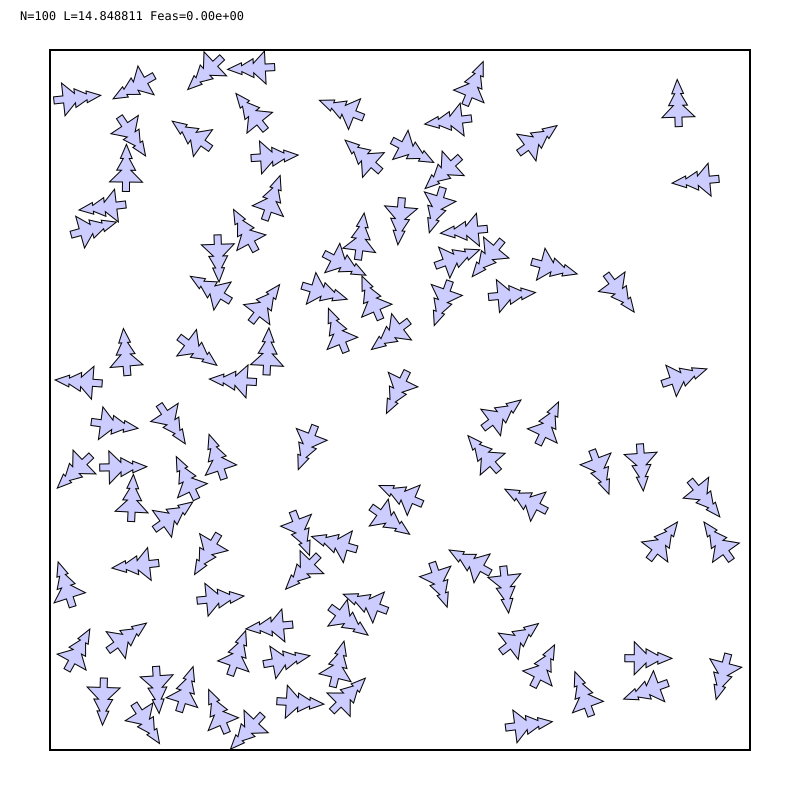

Data behind this chart, as committed beside it:
# prefix=out/N100/graph_ms_1h/N100_ms_s2…
i, cx, cy, theta_rad
0, -1.379, -5.892, 6.042
1, -4.179, 5.45, 0.9518
2, 6.911, -5.579, 2.882
3, 2.298, -5.224, 5.359
4, 1.128, 5.019, 2.303
5, 2.68, 5.355, 5.334
6, -0.4542, -4.402, 1.213
7, -3.797, -1.487, 0.3215
8, -2.206, -2.551, 3.509
9, -5.799, 0.7185, 0.08503
10, 2.437, -6.924, 4.838
11, -6.014, 4.124, 1.689
12, -1.436, 3.012, 4.239
13, 5.496, -6.071, 1.919
14, -3.747, -6.877, 0.4001
15, 0.06481, 0.433, 2.685
16, 3.987, -6.513, 0.3539
17, -5.388, 6.78, 2.081
18, -0.8657, 3.173, 6.151
19, -0.9636, 6.064, 1.197
20, -7.143, 6.376, 4.821
21, -4.626, -6.419, 5.982
22, -2.803, 4.006, 5.951
23, 4.147, -1.249, 3.505
24, 0.2912, -2.127, 1.169
25, -2.474, -4.782, 1.663
26, -1.303, -6.464, 5.493
27, 3.018, -0.7623, 5.837
28, -2.821, 0.7321, 6.232
29, -1.886, 2.368, 4.42
30, -6.518, 0.3654, 1.496
31, 0.938, 2.915, 5.06
32, -2.858, 7.052, 1.62
33, -4.997, -0.263, 3.727
34, -3.153, 3.337, 0.4925
35, 2.041, 3.234, 2.451
36, -5.049, -2.627, 5.331
37, 0.03267, 1.553, 2.217
38, 5.402, -3.224, 5.633
39, -0.5636, 4.984, 0.8509
40, -4.402, -1.924, 0.4431
41, 0.9929, 2.335, 2.803
42, 2.986, 2.88, 4.451
43, 6.567, 4.673, 1.663
44, 2.934, -2.263, 1.089
45, -5.812, 4.623, 6.272
46, -2.698, -5.567, 4.893
47, -5.841, 5.842, 3.73
48, -3.052, -6.82, 2.393
49, -1.872, -0.7294, 2.776
50, -6.693, -1.316, 2.335
51, 6.277, -1.86, 3.827
52, -0.4922, 1.894, 0.4043
53, 2.914, -5.906, 5.81
54, -5.694, -2.378, 6.233
55, -6.287, -6.098, 3.112
56, 1.318, 5.949, 1.692
57, -6.35, -0.4923, 4.577
58, -3.949, -3.015, 2.605
... 41 more rows
